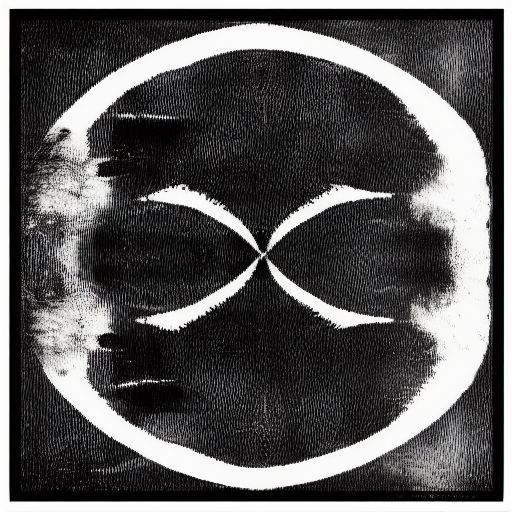
Generation parameters embedded in this image by AUTOMATIC1111 Stable Diffusion web UI or a fork of it (Forge, ...) (PNG 'parameters' text chunk):
rorschach computer black and white
Steps: 20, Sampler: Euler a, CFG scale: 7, Seed: 1874200163, Size: 512x512, Model hash: fe4efff1e1, Version: v1.3.2